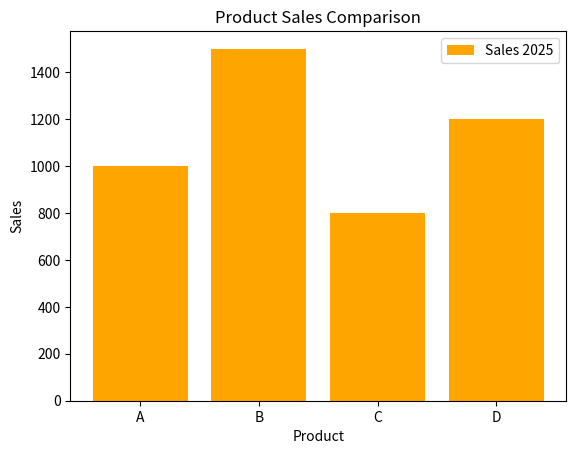

Here is the Python script that generated this plot:
#plt.bar(x, height, color='color name', width = value, label = 'label name')

import matplotlib.pyplot as plt
product = ['A', 'B', 'C', 'D']
sales = [1000, 1500, 800, 1200]

plt.bar(product, sales, color='orange', label = 'Sales 2025')
plt.xlabel('Product')
plt.ylabel('Sales')
plt.title('Product Sales Comparison')
plt.legend()
plt.show()